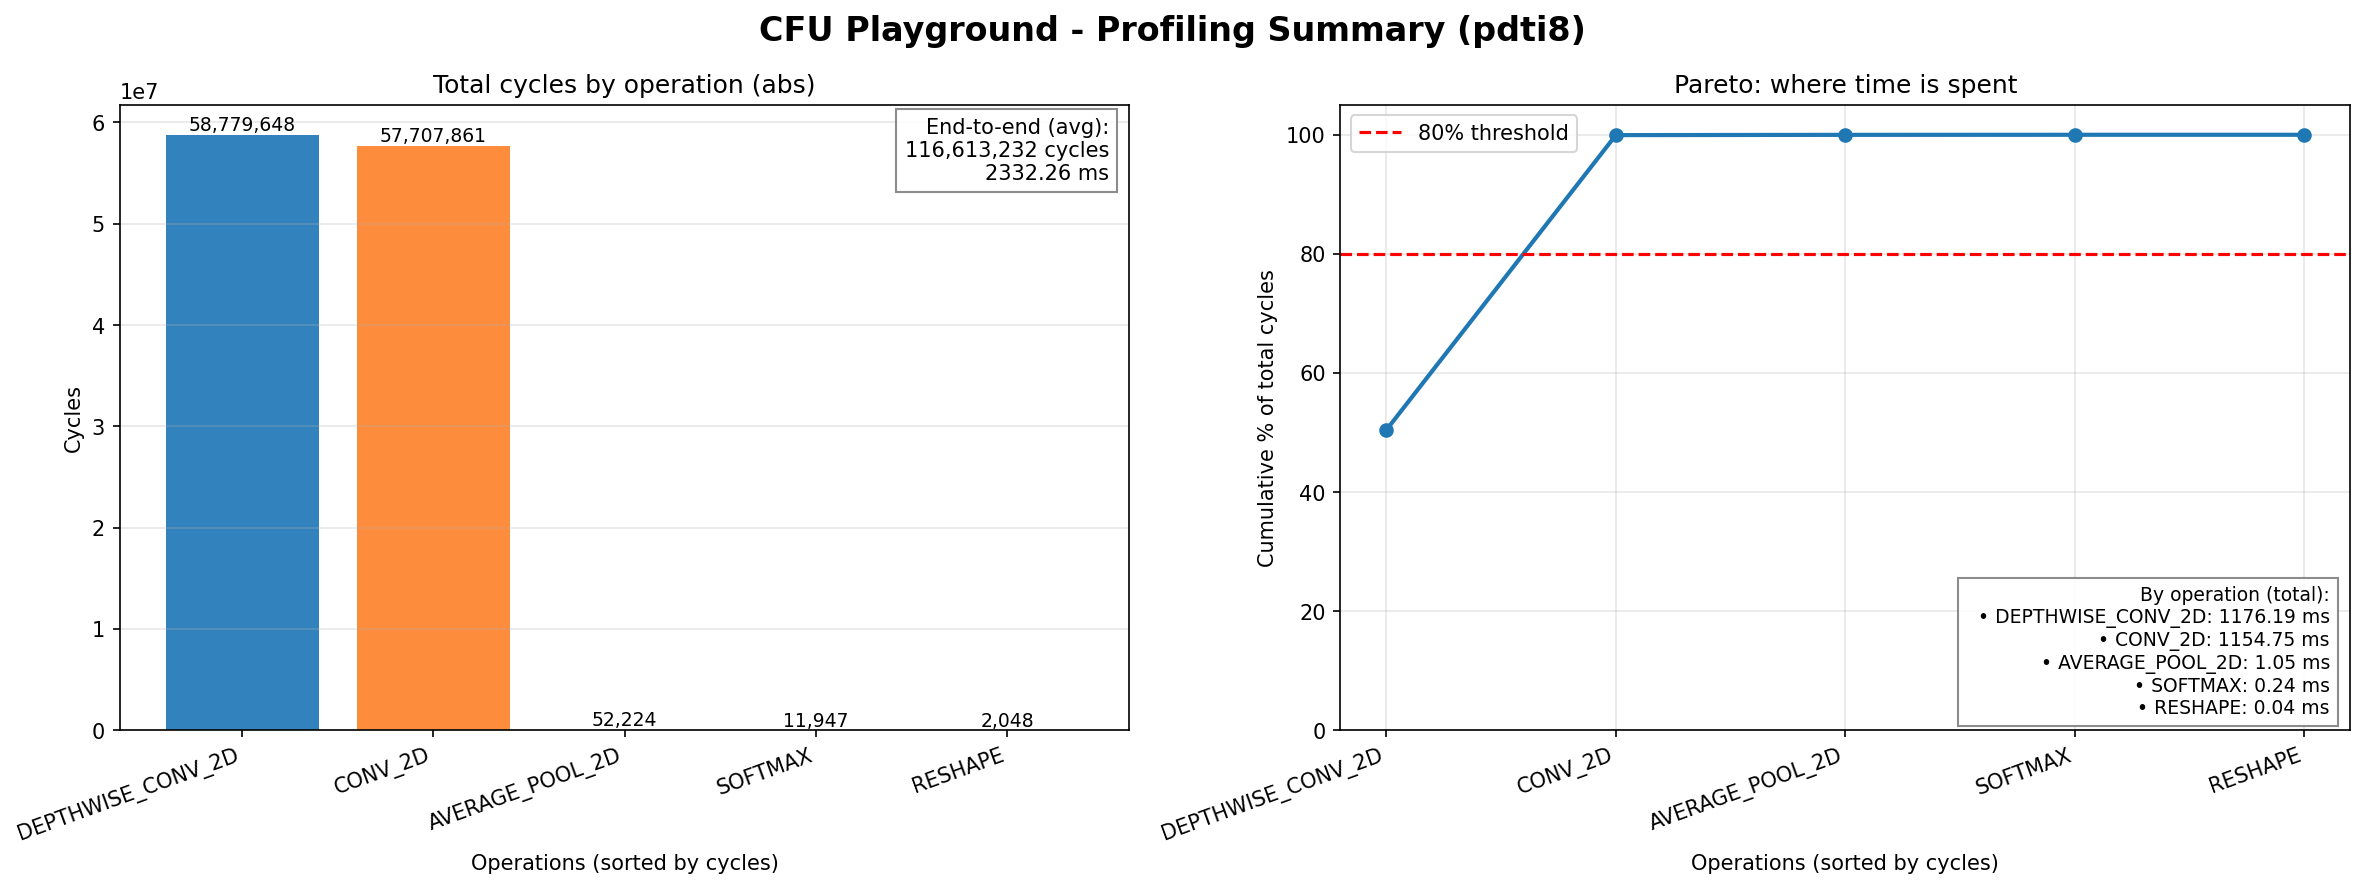

Data behind this chart, as committed beside it:
id, operation, ticks, cycles, std, ticks_list, end_to_end_cycles, end_to_end_ms
0, DEPTHWISE_CONV_2D, 8636, 8842923, 6.65, [8645, 8632, 8630], , 
1, DEPTHWISE_CONV_2D, 9042, 9259349, 1.7, [9040, 9044, 9043], , 
2, CONV_2D, 10177, 10420907, 1.25, [10177, 10175, 10178], , 
3, DEPTHWISE_CONV_2D, 4661, 4772523, 1.25, [4659, 4661, 4662], , 
4, CONV_2D, 5374, 5502635, 4.64, [5380, 5369, 5372], , 
5, DEPTHWISE_CONV_2D, 12837, 13145088, 2.45, [12840, 12837, 12834], , 
6, CONV_2D, 6638, 6797653, 8.26, [6650, 6632, 6633], , 
7, DEPTHWISE_CONV_2D, 2758, 2824533, 0.94, [2759, 2759, 2757], , 
8, CONV_2D, 3352, 3432448, 8.49, [3364, 3346, 3346], , 
9, DEPTHWISE_CONV_2D, 4821, 4936363, 0.47, [4821, 4820, 4821], , 
10, CONV_2D, 4269, 4371456, 2.45, [4272, 4269, 4266], , 
11, DEPTHWISE_CONV_2D, 1151, 1178965, 0.47, [1152, 1151, 1151], , 
12, CONV_2D, 2317, 2372608, 4.24, [2323, 2314, 2314], , 
13, DEPTHWISE_CONV_2D, 2213, 2265771, 0.94, [2212, 2214, 2212], , 
14, CONV_2D, 3763, 3853312, 2.16, [3760, 3764, 3765], , 
15, DEPTHWISE_CONV_2D, 2355, 2411520, 0.82, [2355, 2356, 2354], , 
16, CONV_2D, 4045, 4142421, 2.05, [4048, 4043, 4045], , 
17, DEPTHWISE_CONV_2D, 3164, 3240277, 2.05, [3167, 3162, 3164], , 
18, CONV_2D, 3703, 3791531, 1.7, [3705, 3701, 3702], , 
19, DEPTHWISE_CONV_2D, 2140, 2191019, 0.47, [2139, 2140, 2140], , 
20, CONV_2D, 3746, 3835563, 2.05, [3748, 3746, 3743], , 
21, DEPTHWISE_CONV_2D, 2090, 2140501, 0.47, [2090, 2090, 2091], , 
22, CONV_2D, 3754, 3844437, 0.94, [3755, 3755, 3753], , 
23, DEPTHWISE_CONV_2D, 567, 580608, 0.0, [567, 567, 567], , 
24, CONV_2D, 2070, 2120021, 0.94, [2071, 2069, 2071], , 
25, DEPTHWISE_CONV_2D, 967, 990208, 0.82, [966, 967, 968], , 
26, CONV_2D, 3140, 3215019, 2.36, [3143, 3138, 3138], , 
27, AVERAGE_POOL_2D, 51, 52224, 0.0, [51, 51, 51], , 
28, CONV_2D, 8, 7851, 0.47, [8, 7, 8], , 
29, RESHAPE, 2, 2048, 0.0, [2, 2, 2], , 
30, SOFTMAX, 12, 11947, 0.47, [12, 11, 12], , 
, TOTAL_LAYERS, , 116553729, , , , 
, END_TO_END, , , , , 116613232, 2332
